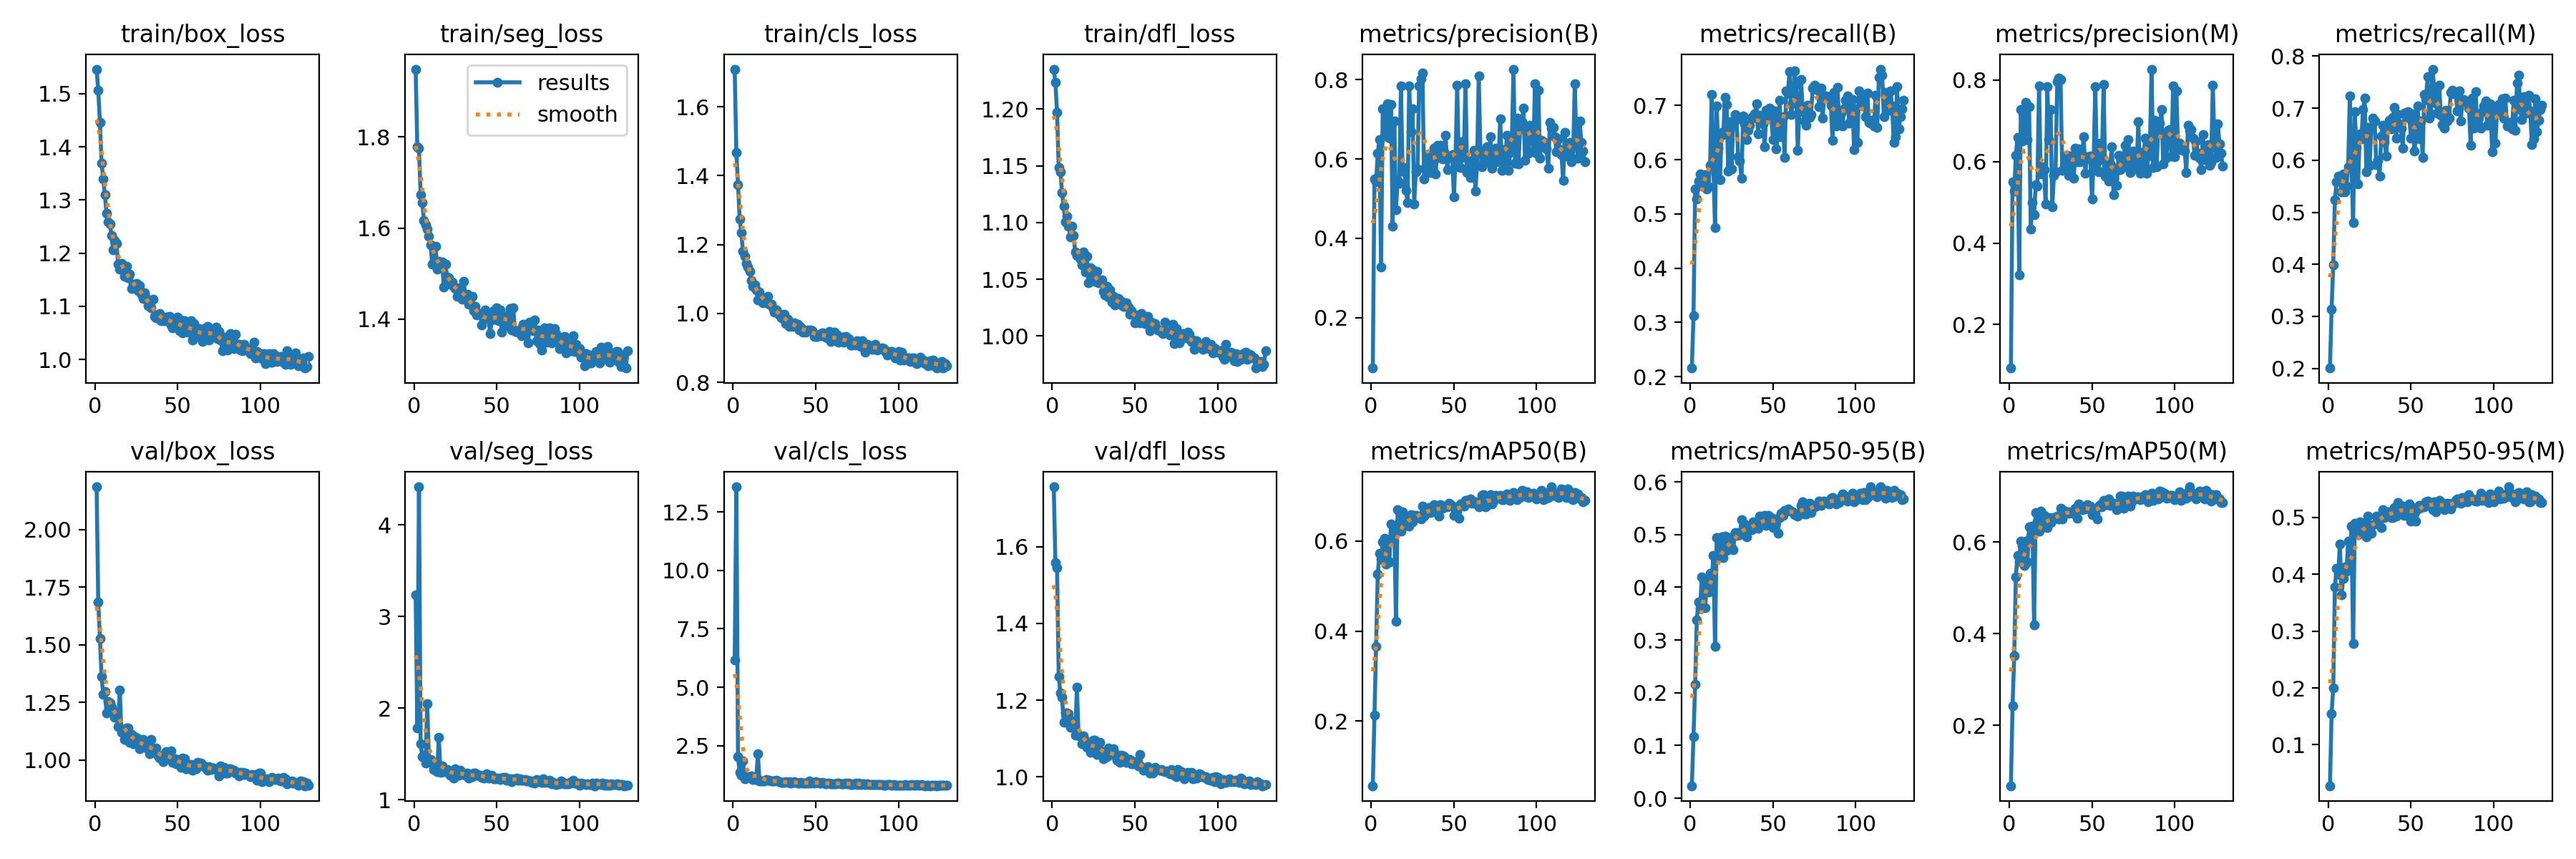

Values plotted in this chart, from the file beside it:
epoch, time, train/box_loss, train/seg_loss, train/cls_loss, train/dfl_loss, metrics/precision(B), metrics/recall(B), metrics/mAP50(B), metrics/mAP50-95(B), metrics/precision(M), metrics/recall(M), metrics/mAP50(M), metrics/mAP50-95(M), val/box_loss, val/seg_loss, val/cls_loss, val/dfl_loss, lr/pg0, lr/pg1, lr/pg2
1, 80.61, 1.546, 1.949, 1.71, 1.235, 0.07294, 0.2157, 0.05668, 0.02372, 0.093, 0.2005, 0.06832, 0.02788, 2.185, 3.233, 6.161, 1.756, 0.07014, 0.003318, 0.003318
2, 160.6, 1.506, 1.778, 1.467, 1.223, 0.5499, 0.312, 0.2136, 0.1176, 0.5501, 0.3142, 0.2421, 0.155, 1.685, 1.782, 13.57, 1.558, 0.04012, 0.006629, 0.006629
3, 236, 1.446, 1.775, 1.375, 1.197, 0.543, 0.5459, 0.3655, 0.2161, 0.5272, 0.3988, 0.3514, 0.2005, 1.528, 4.415, 2.031, 1.544, 0.01007, 0.009918, 0.009918
4, 312.4, 1.37, 1.673, 1.275, 1.148, 0.6145, 0.5274, 0.5258, 0.3388, 0.6154, 0.5246, 0.5242, 0.3775, 1.361, 1.608, 1.367, 1.261, 0.009901, 0.009901, 0.009901
5, 390.6, 1.339, 1.655, 1.234, 1.145, 0.6497, 0.5602, 0.5725, 0.3724, 0.6595, 0.5579, 0.5714, 0.4105, 1.284, 1.471, 1.252, 1.219, 0.009868, 0.009868, 0.009868
6, 462.4, 1.309, 1.617, 1.181, 1.126, 0.3283, 0.5742, 0.5597, 0.3603, 0.3221, 0.5689, 0.5584, 0.3998, 1.296, 1.483, 1.841, 1.207, 0.009835, 0.009835, 0.009835
7, 537.6, 1.275, 1.608, 1.166, 1.114, 0.7259, 0.5609, 0.5987, 0.4196, 0.7273, 0.5629, 0.602, 0.4532, 1.204, 1.402, 1.085, 1.142, 0.009802, 0.009802, 0.009802
8, 616.1, 1.258, 1.599, 1.145, 1.101, 0.6577, 0.5495, 0.6061, 0.4153, 0.6513, 0.5392, 0.5915, 0.3638, 1.253, 2.05, 1.176, 1.167, 0.009769, 0.009769, 0.009769
9, 688.2, 1.255, 1.582, 1.134, 1.105, 0.6737, 0.5721, 0.5495, 0.3609, 0.676, 0.5737, 0.5482, 0.3932, 1.248, 1.439, 1.167, 1.168, 0.009736, 0.009736, 0.009736
10, 759.4, 1.233, 1.563, 1.122, 1.097, 0.7399, 0.5457, 0.6027, 0.4038, 0.7457, 0.539, 0.6017, 0.4129, 1.23, 1.44, 1.135, 1.164, 0.009703, 0.009703, 0.009703
11, 836.5, 1.206, 1.521, 1.095, 1.087, 0.6528, 0.5499, 0.5539, 0.3915, 0.6537, 0.5496, 0.5567, 0.4057, 1.214, 1.403, 1.209, 1.129, 0.00967, 0.00967, 0.00967
12, 910.3, 1.224, 1.526, 1.079, 1.097, 0.7379, 0.5897, 0.6381, 0.426, 0.7356, 0.5874, 0.6336, 0.4583, 1.186, 1.327, 1.054, 1.146, 0.009637, 0.009637, 0.009637
13, 989.1, 1.218, 1.561, 1.084, 1.088, 0.4299, 0.7205, 0.608, 0.4077, 0.4344, 0.7235, 0.6121, 0.4087, 1.197, 1.335, 1.124, 1.129, 0.009604, 0.009604, 0.009604
14, 1071, 1.18, 1.51, 1.068, 1.074, 0.6959, 0.5902, 0.6332, 0.4603, 0.4991, 0.5944, 0.6345, 0.4854, 1.146, 1.307, 1.053, 1.11, 0.009571, 0.009571, 0.009571
15, 1148, 1.17, 1.527, 1.04, 1.071, 0.4714, 0.4747, 0.4214, 0.2886, 0.4701, 0.4794, 0.4199, 0.2784, 1.302, 1.68, 2.144, 1.234, 0.009538, 0.009538, 0.009538
16, 1230, 1.18, 1.521, 1.062, 1.072, 0.546, 0.6993, 0.6703, 0.4936, 0.5435, 0.6935, 0.6645, 0.4897, 1.119, 1.302, 1.002, 1.108, 0.009505, 0.009505, 0.009505
17, 1309, 1.169, 1.526, 1.04, 1.068, 0.538, 0.6214, 0.6443, 0.4617, 0.5403, 0.625, 0.6458, 0.4814, 1.132, 1.368, 0.9869, 1.106, 0.009472, 0.009472, 0.009472
18, 1381, 1.157, 1.47, 1.031, 1.063, 0.7834, 0.5632, 0.6217, 0.458, 0.7853, 0.554, 0.6231, 0.4703, 1.088, 1.307, 0.9862, 1.087, 0.009439, 0.009439, 0.009439
19, 1462, 1.176, 1.522, 1.044, 1.074, 0.5693, 0.65, 0.6653, 0.4956, 0.57, 0.6513, 0.6678, 0.4923, 1.138, 1.308, 1.005, 1.107, 0.009406, 0.009406, 0.009406
20, 1542, 1.154, 1.493, 1.037, 1.056, 0.5794, 0.6461, 0.6359, 0.4567, 0.5864, 0.6407, 0.6383, 0.4732, 1.137, 1.333, 1.045, 1.093, 0.009373, 0.009373, 0.009373
21, 1616, 1.16, 1.491, 1.049, 1.07, 0.5213, 0.7156, 0.6545, 0.4971, 0.5809, 0.697, 0.6577, 0.4892, 1.076, 1.309, 1.013, 1.077, 0.00934, 0.00934, 0.00934
22, 1687, 1.133, 1.477, 1.026, 1.047, 0.4909, 0.7018, 0.6393, 0.4694, 0.4961, 0.7196, 0.6424, 0.4871, 1.109, 1.269, 1.022, 1.088, 0.009307, 0.009307, 0.009307
23, 1764, 1.141, 1.481, 1.027, 1.06, 0.7843, 0.5788, 0.6326, 0.4736, 0.7835, 0.5779, 0.6308, 0.4657, 1.069, 1.313, 0.9859, 1.063, 0.009274, 0.009274, 0.009274
24, 1839, 1.14, 1.472, 1.017, 1.059, 0.6686, 0.67, 0.6587, 0.4942, 0.6537, 0.6635, 0.6535, 0.5029, 1.102, 1.234, 1.008, 1.077, 0.009241, 0.009241, 0.009241
25, 1921, 1.143, 1.468, 1.005, 1.052, 0.7269, 0.5832, 0.6424, 0.4748, 0.7272, 0.5903, 0.6423, 0.4767, 1.095, 1.34, 0.9929, 1.096, 0.009208, 0.009208, 0.009208
26, 2006, 1.13, 1.45, 1.01, 1.048, 0.4865, 0.6713, 0.6572, 0.4707, 0.4891, 0.6641, 0.6522, 0.4726, 1.093, 1.285, 1.039, 1.096, 0.009175, 0.009175, 0.009175
27, 2082, 1.139, 1.456, 1.001, 1.057, 0.5685, 0.6834, 0.6567, 0.5031, 0.5658, 0.6805, 0.6534, 0.4869, 1.048, 1.271, 0.9862, 1.059, 0.009142, 0.009142, 0.009142
28, 2161, 1.125, 1.469, 0.9959, 1.047, 0.5753, 0.6747, 0.653, 0.4978, 0.5756, 0.6748, 0.6522, 0.4884, 1.062, 1.322, 0.9624, 1.077, 0.009109, 0.009109, 0.009109
29, 2244, 1.115, 1.443, 0.9883, 1.048, 0.7837, 0.6052, 0.6561, 0.5038, 0.7972, 0.5911, 0.6567, 0.503, 1.088, 1.298, 0.93, 1.09, 0.009076, 0.009076, 0.009076
30, 2320, 1.126, 1.484, 0.9947, 1.049, 0.8025, 0.597, 0.6489, 0.4993, 0.8053, 0.5994, 0.6505, 0.4968, 1.055, 1.281, 0.9323, 1.067, 0.009043, 0.009043, 0.009043
31, 2393, 1.115, 1.451, 0.9976, 1.04, 0.8166, 0.5653, 0.678, 0.5276, 0.8014, 0.5691, 0.673, 0.4973, 1.062, 1.265, 0.9435, 1.048, 0.00901, 0.00901, 0.00901
32, 2472, 1.101, 1.455, 0.9705, 1.036, 0.55, 0.6808, 0.6549, 0.5038, 0.5788, 0.647, 0.65, 0.4821, 1.062, 1.289, 0.9626, 1.063, 0.008977, 0.008977, 0.008977
33, 2548, 1.107, 1.433, 0.9822, 1.044, 0.5832, 0.6657, 0.6686, 0.5204, 0.5817, 0.6667, 0.6684, 0.5133, 1.027, 1.238, 0.9391, 1.054, 0.008944, 0.008944, 0.008944
34, 2627, 1.097, 1.435, 0.9634, 1.034, 0.6089, 0.6369, 0.6631, 0.4956, 0.6068, 0.6351, 0.6639, 0.5001, 1.09, 1.26, 0.9517, 1.076, 0.008911, 0.008911, 0.008911
35, 2705, 1.114, 1.449, 0.9737, 1.041, 0.5674, 0.654, 0.6741, 0.5104, 0.6157, 0.6078, 0.6664, 0.5092, 1.045, 1.253, 0.9162, 1.065, 0.008878, 0.008878, 0.008878
36, 2781, 1.081, 1.418, 0.9614, 1.03, 0.5665, 0.664, 0.6637, 0.5092, 0.5664, 0.6606, 0.6626, 0.5095, 1.044, 1.289, 0.9345, 1.059, 0.008845, 0.008845, 0.008845
37, 2858, 1.079, 1.428, 0.9723, 1.035, 0.6139, 0.678, 0.6655, 0.5094, 0.6139, 0.677, 0.6666, 0.5071, 1.051, 1.294, 0.9578, 1.073, 0.008812, 0.008812, 0.008812
38, 2938, 1.083, 1.409, 0.9638, 1.027, 0.6272, 0.6763, 0.6806, 0.5243, 0.6144, 0.6609, 0.6633, 0.5001, 1.018, 1.268, 0.9419, 1.061, 0.008779, 0.008779, 0.008779
39, 3016, 1.086, 1.412, 0.9679, 1.031, 0.562, 0.6852, 0.6665, 0.5191, 0.5597, 0.6828, 0.6645, 0.5, 1.009, 1.266, 0.9154, 1.044, 0.008746, 0.008746, 0.008746
40, 3089, 1.072, 1.412, 0.952, 1.033, 0.634, 0.7031, 0.6753, 0.5209, 0.6327, 0.702, 0.674, 0.5172, 1.017, 1.265, 0.9127, 1.056, 0.008713, 0.008713, 0.008713
41, 3170, 1.073, 1.387, 0.9603, 1.028, 0.6041, 0.6475, 0.6553, 0.5116, 0.5989, 0.6422, 0.6513, 0.5024, 0.9927, 1.241, 0.9246, 1.038, 0.00868, 0.00868, 0.00868
42, 3243, 1.073, 1.4, 0.9463, 1.031, 0.6344, 0.6822, 0.6802, 0.5354, 0.6311, 0.6872, 0.6826, 0.5264, 1.026, 1.24, 0.9078, 1.057, 0.008647, 0.008647, 0.008647
43, 3321, 1.08, 1.421, 0.953, 1.026, 0.6003, 0.6696, 0.6732, 0.5186, 0.5998, 0.6695, 0.6737, 0.5121, 1.035, 1.252, 0.894, 1.055, 0.008614, 0.008614, 0.008614
44, 3402, 1.08, 1.408, 0.9456, 1.026, 0.619, 0.6661, 0.6759, 0.5228, 0.6145, 0.6611, 0.6713, 0.5061, 1.021, 1.281, 0.8949, 1.051, 0.008581, 0.008581, 0.008581
45, 3477, 1.081, 1.401, 0.9518, 1.029, 0.6605, 0.6242, 0.6754, 0.5357, 0.6603, 0.6231, 0.6768, 0.5202, 1.008, 1.238, 0.8993, 1.038, 0.008548, 0.008548, 0.008548
46, 3557, 1.065, 1.369, 0.9508, 1.025, 0.573, 0.6915, 0.6754, 0.5168, 0.5717, 0.69, 0.6722, 0.5041, 1.038, 1.248, 1.001, 1.045, 0.008515, 0.008515, 0.008515
47, 3638, 1.06, 1.399, 0.9522, 1.019, 0.6059, 0.6771, 0.6833, 0.5362, 0.6125, 0.6886, 0.6817, 0.5177, 0.989, 1.27, 0.9028, 1.046, 0.008482, 0.008482, 0.008482
48, 3709, 1.073, 1.419, 0.9501, 1.022, 0.605, 0.6948, 0.68, 0.5339, 0.6077, 0.6932, 0.6773, 0.5186, 1.005, 1.228, 0.9196, 1.035, 0.008449, 0.008449, 0.008449
49, 3787, 1.068, 1.4, 0.9331, 1.019, 0.6105, 0.6775, 0.6775, 0.5323, 0.6132, 0.6806, 0.6789, 0.5235, 0.9831, 1.23, 0.9153, 1.035, 0.008416, 0.008416, 0.008416
50, 3868, 1.08, 1.426, 0.9329, 1.012, 0.5043, 0.6373, 0.6574, 0.5133, 0.5079, 0.6418, 0.6593, 0.4941, 1.002, 1.236, 0.97, 1.041, 0.008383, 0.008383, 0.008383
51, 3944, 1.054, 1.397, 0.934, 1.016, 0.6087, 0.69, 0.6723, 0.5295, 0.6075, 0.6894, 0.6719, 0.518, 0.994, 1.237, 0.9344, 1.039, 0.00835, 0.00835, 0.00835
52, 4021, 1.074, 1.42, 0.9388, 1.019, 0.7866, 0.6196, 0.6668, 0.5224, 0.7839, 0.6173, 0.6627, 0.5058, 0.9684, 1.22, 0.9045, 1.028, 0.008317, 0.008317, 0.008317
53, 4098, 1.05, 1.371, 0.9362, 1.011, 0.5797, 0.6442, 0.6499, 0.5028, 0.5793, 0.6446, 0.6496, 0.4942, 1.008, 1.234, 0.9183, 1.058, 0.008284, 0.008284, 0.008284
54, 4172, 1.073, 1.406, 0.9435, 1.02, 0.5779, 0.7097, 0.6821, 0.5328, 0.575, 0.7047, 0.6783, 0.5157, 1.005, 1.248, 0.9332, 1.028, 0.008251, 0.008251, 0.008251
55, 4246, 1.059, 1.4, 0.9421, 1.016, 0.6442, 0.6423, 0.6822, 0.5401, 0.6459, 0.6415, 0.6815, 0.5213, 0.9622, 1.244, 0.8928, 1.017, 0.008218, 0.008218, 0.008218
56, 4325, 1.052, 1.386, 0.9311, 1.011, 0.6035, 0.6798, 0.6782, 0.537, 0.6048, 0.6748, 0.677, 0.5178, 0.9749, 1.216, 0.8641, 1.023, 0.008185, 0.008185, 0.008185
57, 4399, 1.065, 1.409, 0.9286, 1.015, 0.7904, 0.6045, 0.6909, 0.5457, 0.7901, 0.6047, 0.6902, 0.519, 0.9672, 1.231, 0.8973, 1.021, 0.008152, 0.008152, 0.008152
58, 4477, 1.073, 1.424, 0.9483, 1.017, 0.5653, 0.7274, 0.691, 0.5449, 0.5647, 0.7263, 0.6898, 0.5194, 0.9805, 1.227, 0.9137, 1.028, 0.008119, 0.008119, 0.008119
59, 4560, 1.037, 1.376, 0.9191, 1.005, 0.5925, 0.7225, 0.6849, 0.5488, 0.5879, 0.7167, 0.6809, 0.5273, 0.9535, 1.197, 0.8795, 1.01, 0.008086, 0.008086, 0.008086
60, 4637, 1.068, 1.425, 0.922, 1.012, 0.5534, 0.7625, 0.6939, 0.5464, 0.552, 0.7605, 0.6945, 0.5285, 0.9667, 1.231, 0.8773, 1.017, 0.008053, 0.008053, 0.008053
... 69 more rows
